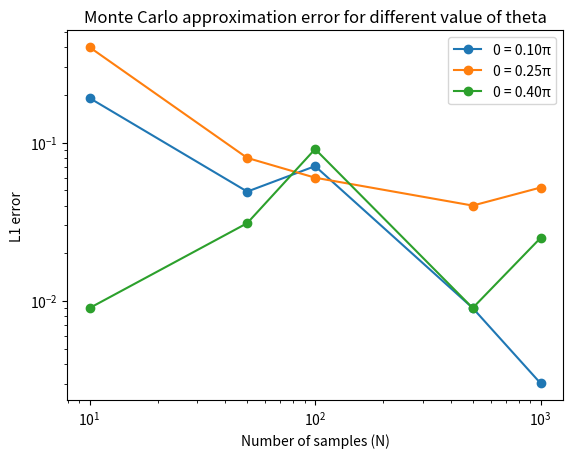

Write Python code to recreate this figure.
import os
from datetime import datetime

# Create timestamp
timestamp = datetime.now().strftime("%Y-%m-%d_%H-%M-%S")
run_dir = f"results/{timestamp}_exp00"

os.makedirs(run_dir, exist_ok=True)

import pandas as pd


import numpy as np

theta_vals = [0.1*np.pi, 0.25*np.pi, 0.4*np.pi]
sample_sizes = [10, 50, 100, 500, 1000]

results = {}

for theta in theta_vals:
    p0 = np.cos(theta)**2
    p1 = np.sin(theta)**2
    true_prob = np.array([p0, p1])

    errors = []

    for N in sample_sizes:
        samples = np.random.choice([0,1], size=N, p=true_prob)

        counts = np.bincount(samples, minlength=2)
        empirical_prob = counts/N

        l1_error = np.sum(np.abs(true_prob - empirical_prob))
        errors.append(l1_error)

        results[theta] = errors

import matplotlib.pyplot as plt

for theta, errors in results.items():
    plt.plot(sample_sizes, errors, marker ='o', label = f"0 = {theta/np.pi:.2f}π")

rows = []

for theta, errors in results.items():
    for N, err in zip(sample_sizes, errors):
        rows.append({
            "theta": theta,
            "N": N,
            "l1_error": err
        })

df = pd.DataFrame(rows)


plt.xlabel("Number of samples (N)")
plt.ylabel("L1 error")
plt.legend()
plt.xscale("log")
plt.yscale("log")
plt.title("Monte Carlo approximation error for different value of theta")
plt.savefig(f"{run_dir}/sampling_convergence.png", dpi=200)
df.to_csv(f"{run_dir}/metrics.csv", index=False)
plt.show()
